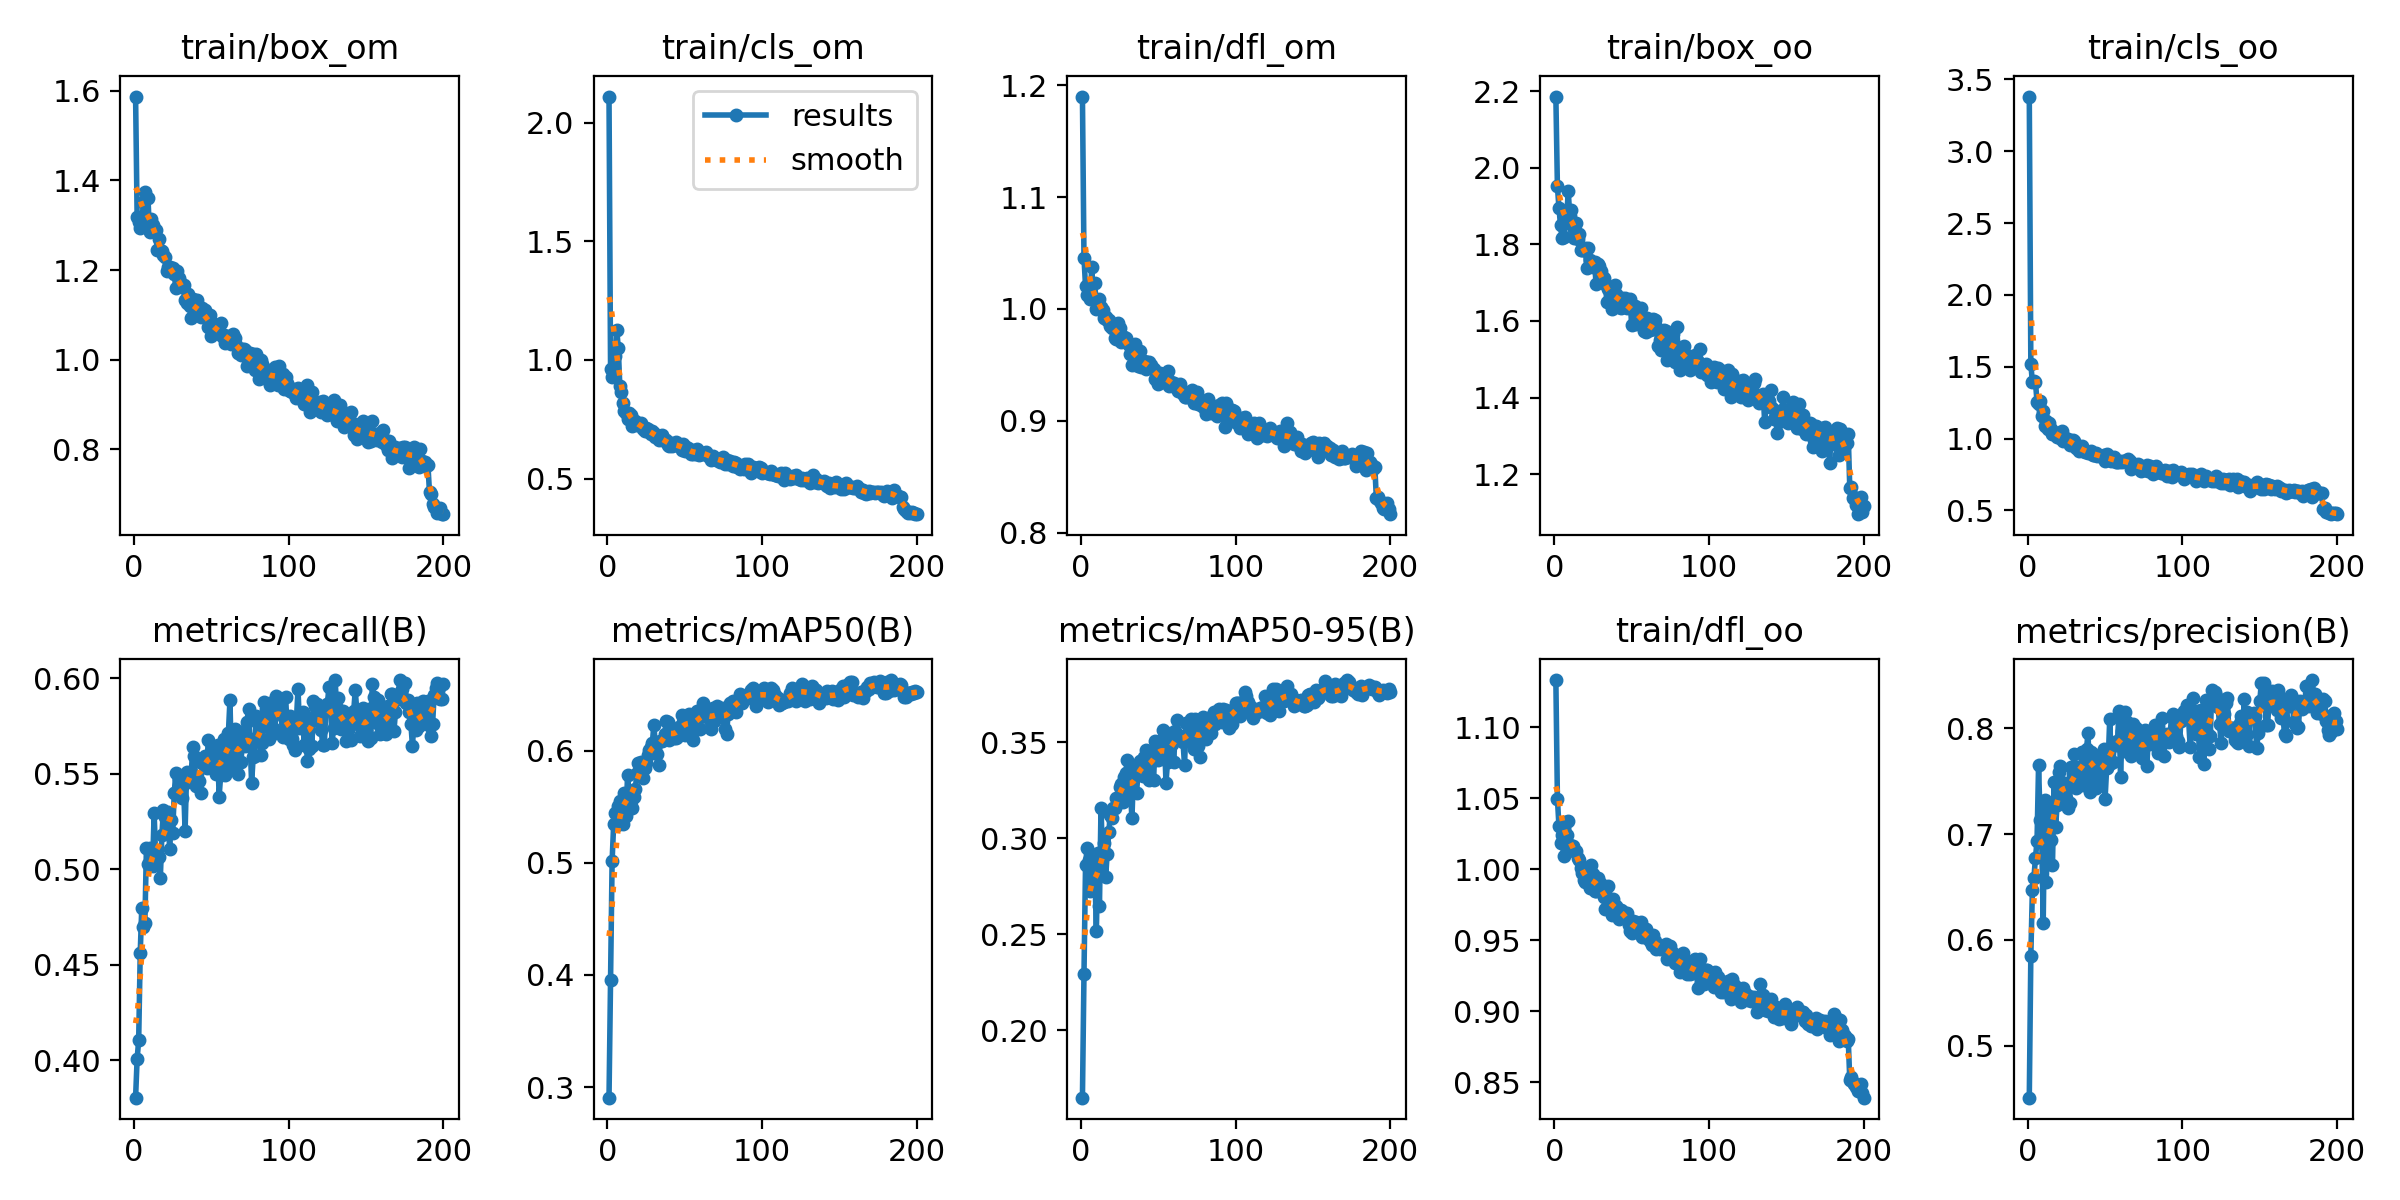

The table this chart was drawn from, first rows:
epoch, train/box_om, train/cls_om, train/dfl_om, train/box_oo, train/cls_oo, train/dfl_oo, metrics/precision(B), metrics/recall(B), metrics/mAP50(B), metrics/mAP50-95(B), val/box_om, val/cls_om, val/dfl_om, val/box_oo, val/cls_oo, val/dfl_oo, lr/pg0, lr/pg1, lr/pg2
1, 1.587, 2.11, 1.19, 2.186, 3.381, 1.133, 0.451, 0.3805, 0.2906, 0.1649, 1.324, 1.588, 1.01, 1.918, 3.022, 1.036, 0.0856, 0.0016, 0.0016
2, 1.318, 0.9629, 1.046, 1.951, 1.522, 1.05, 0.5852, 0.4008, 0.3957, 0.2293, 1.179, 0.9371, 0.9464, 1.768, 2.75, 0.9752, 0.07028, 0.003284, 0.003284
3, 1.306, 0.929, 1.02, 1.895, 1.391, 1.03, 0.6472, 0.4105, 0.5015, 0.2858, 1.156, 0.9378, 0.9385, 1.711, 1.792, 0.9625, 0.05495, 0.004951, 0.004951
4, 1.294, 0.9476, 1.013, 1.85, 1.399, 1.019, 0.6588, 0.4563, 0.5344, 0.295, 1.137, 0.785, 0.9364, 1.714, 1.139, 0.9515, 0.0396, 0.0066, 0.0066
5, 1.301, 1.017, 1.013, 1.816, 1.392, 1.024, 0.6777, 0.4799, 0.5445, 0.2886, 1.157, 0.9744, 0.9245, 1.764, 1.43, 0.9597, 0.02423, 0.008234, 0.008234
6, 1.351, 1.128, 1.008, 1.818, 1.257, 1.01, 0.6931, 0.4697, 0.5341, 0.2723, 1.37, 1.506, 1.004, 1.856, 1.124, 0.9933, 0.009753, 0.009753, 0.009753
7, 1.374, 1.049, 1.037, 1.865, 1.24, 1.033, 0.765, 0.4717, 0.5503, 0.2891, 1.312, 0.9211, 0.9833, 1.855, 1.182, 1.018, 0.009753, 0.009753, 0.009753
8, 1.309, 0.8887, 1.009, 1.87, 1.258, 1.024, 0.7135, 0.511, 0.5555, 0.2735, 1.326, 1.144, 0.998, 1.909, 1.056, 1.022, 0.009703, 0.009703, 0.009703
9, 1.36, 0.865, 1.023, 1.939, 1.155, 1.034, 0.6981, 0.5026, 0.5536, 0.2836, 1.254, 0.9991, 0.9753, 1.849, 1.374, 0.9956, 0.009654, 0.009654, 0.009654
10, 1.286, 0.8176, 0.9998, 1.875, 1.191, 1.017, 0.6164, 0.5113, 0.5342, 0.2516, 1.287, 0.8312, 0.9834, 1.961, 1.214, 1.006, 0.009604, 0.009604, 0.009604
11, 1.314, 0.7844, 1.001, 1.891, 1.09, 1.014, 0.7325, 0.5031, 0.5625, 0.292, 1.3, 0.8267, 0.9963, 1.782, 0.9852, 0.9917, 0.009555, 0.009555, 0.009555
12, 1.301, 0.7781, 1.009, 1.845, 1.125, 1.016, 0.6552, 0.502, 0.5421, 0.2647, 1.298, 0.7651, 0.9927, 1.851, 1.051, 1.005, 0.009505, 0.009505, 0.009505
13, 1.289, 0.75, 1.002, 1.816, 1.064, 1.013, 0.7144, 0.5295, 0.5782, 0.3154, 1.209, 0.7367, 0.9614, 1.717, 0.9348, 0.9769, 0.009456, 0.009456, 0.009456
14, 1.289, 0.7782, 0.9992, 1.857, 1.107, 1.013, 0.7223, 0.5055, 0.5606, 0.2905, 1.244, 0.7647, 0.9632, 1.784, 1.098, 0.9925, 0.009406, 0.009406, 0.009406
15, 1.245, 0.7677, 0.9917, 1.814, 1.067, 1.008, 0.6941, 0.5089, 0.5552, 0.2974, 1.203, 0.7401, 0.9555, 1.722, 1.177, 0.9726, 0.009357, 0.009357, 0.009357
16, 1.27, 0.7234, 0.9929, 1.827, 1.035, 1.006, 0.6708, 0.5066, 0.5487, 0.2795, 1.245, 0.7463, 0.9679, 1.807, 1.096, 0.9869, 0.009307, 0.009307, 0.009307
17, 1.244, 0.7449, 0.9901, 1.784, 1.047, 1.001, 0.7488, 0.4955, 0.5584, 0.2919, 1.174, 0.7168, 0.9558, 1.74, 1.011, 0.9768, 0.009258, 0.009258, 0.009258
18, 1.243, 0.7439, 0.9897, 1.784, 1.028, 0.9978, 0.7069, 0.5181, 0.566, 0.303, 1.206, 0.7077, 0.9666, 1.753, 1.01, 0.9778, 0.009208, 0.009208, 0.009208
19, 1.233, 0.7256, 0.9848, 1.784, 1.009, 0.9928, 0.7274, 0.5312, 0.5799, 0.312, 1.193, 0.6936, 0.9676, 1.745, 0.9599, 0.9775, 0.009158, 0.009158, 0.009158
20, 1.229, 0.7301, 0.9832, 1.792, 1.018, 0.9914, 0.7589, 0.5276, 0.5893, 0.3104, 1.191, 0.7067, 0.9617, 1.758, 0.9587, 0.9766, 0.009109, 0.009109, 0.009109
21, 1.198, 0.7245, 0.9847, 1.738, 1.008, 0.9953, 0.7639, 0.5212, 0.5856, 0.3159, 1.186, 0.721, 0.9666, 1.722, 1.004, 0.977, 0.009059, 0.009059, 0.009059
22, 1.206, 0.7337, 0.9738, 1.791, 1.053, 0.9914, 0.739, 0.5299, 0.5896, 0.3157, 1.188, 0.6979, 0.9545, 1.727, 0.9259, 0.9764, 0.00901, 0.00901, 0.00901
23, 1.206, 0.7075, 0.9728, 1.759, 0.9813, 0.9867, 0.7477, 0.5106, 0.5752, 0.3208, 1.153, 0.6754, 0.9543, 1.7, 0.9717, 0.9704, 0.00896, 0.00896, 0.00896
24, 1.202, 0.6996, 0.9876, 1.751, 1.002, 1.003, 0.7484, 0.5258, 0.5848, 0.3196, 1.188, 0.6698, 0.9578, 1.744, 0.9229, 0.981, 0.008911, 0.008911, 0.008911
25, 1.203, 0.713, 0.9832, 1.741, 0.9974, 0.997, 0.7341, 0.5193, 0.5891, 0.3268, 1.186, 0.6769, 0.9622, 1.691, 0.9246, 0.9714, 0.008861, 0.008861, 0.008861
26, 1.19, 0.7108, 0.9703, 1.755, 0.9999, 0.9847, 0.7242, 0.5402, 0.5957, 0.328, 1.141, 0.6815, 0.9507, 1.681, 0.9021, 0.9708, 0.008812, 0.008812, 0.008812
27, 1.159, 0.6958, 0.9715, 1.696, 0.9565, 0.9848, 0.7291, 0.5504, 0.6006, 0.3186, 1.156, 0.6487, 0.9642, 1.717, 0.9132, 0.9838, 0.008762, 0.008762, 0.008762
28, 1.197, 0.6883, 0.9746, 1.75, 0.9779, 0.9936, 0.7631, 0.5409, 0.6029, 0.3317, 1.138, 0.6735, 0.9504, 1.675, 0.9287, 0.9725, 0.008713, 0.008713, 0.008713
29, 1.183, 0.7016, 0.974, 1.744, 0.9916, 0.9911, 0.7569, 0.5471, 0.6064, 0.3339, 1.122, 0.6493, 0.9405, 1.714, 0.8896, 0.9735, 0.008663, 0.008663, 0.008663
30, 1.174, 0.6917, 0.9701, 1.73, 0.9836, 0.9898, 0.7759, 0.5442, 0.6233, 0.3407, 1.144, 0.6433, 0.9448, 1.667, 0.8563, 0.9625, 0.008614, 0.008614, 0.008614
31, 1.161, 0.6755, 0.9681, 1.71, 0.934, 0.9857, 0.7432, 0.5373, 0.6033, 0.3272, 1.152, 0.6529, 0.949, 1.669, 0.9075, 0.964, 0.008564, 0.008564, 0.008564
32, 1.167, 0.6776, 0.9592, 1.712, 0.9425, 0.9803, 0.7631, 0.5445, 0.5965, 0.3242, 1.169, 0.6698, 0.9583, 1.686, 0.8894, 0.9729, 0.008515, 0.008515, 0.008515
33, 1.133, 0.664, 0.9501, 1.697, 0.9155, 0.9718, 0.7543, 0.5201, 0.5875, 0.3104, 1.176, 0.6455, 0.9636, 1.741, 0.8859, 0.9829, 0.008466, 0.008466, 0.008466
34, 1.126, 0.675, 0.9635, 1.649, 0.9271, 0.9802, 0.7517, 0.5512, 0.609, 0.3333, 1.15, 0.6713, 0.9632, 1.665, 0.8816, 0.9722, 0.008416, 0.008416, 0.008416
35, 1.148, 0.6834, 0.9682, 1.683, 0.9485, 0.9883, 0.7779, 0.5468, 0.6081, 0.3369, 1.146, 0.6495, 0.9672, 1.665, 0.865, 0.9738, 0.008367, 0.008367, 0.008367
36, 1.12, 0.664, 0.956, 1.681, 0.9168, 0.9715, 0.7461, 0.5502, 0.6095, 0.3237, 1.171, 0.6909, 0.9757, 1.719, 0.9427, 0.9816, 0.008317, 0.008317, 0.008317
37, 1.093, 0.6587, 0.9493, 1.631, 0.9082, 0.9677, 0.777, 0.5503, 0.6146, 0.335, 1.137, 0.6312, 0.9516, 1.702, 0.8879, 0.9696, 0.008268, 0.008268, 0.008268
38, 1.135, 0.6611, 0.9621, 1.676, 0.9096, 0.9795, 0.7808, 0.5642, 0.6264, 0.3399, 1.147, 0.6212, 0.9509, 1.687, 0.8302, 0.9776, 0.008218, 0.008218, 0.008218
39, 1.121, 0.6435, 0.9481, 1.693, 0.902, 0.9734, 0.7956, 0.5594, 0.6251, 0.3403, 1.135, 0.6244, 0.9461, 1.672, 0.8379, 0.9687, 0.008169, 0.008169, 0.008169
40, 1.113, 0.6358, 0.9514, 1.671, 0.9005, 0.974, 0.7394, 0.5439, 0.6093, 0.3322, 1.105, 0.6213, 0.9465, 1.67, 0.8524, 0.9678, 0.008119, 0.008119, 0.008119
41, 1.134, 0.6482, 0.9533, 1.662, 0.9132, 0.9719, 0.7771, 0.5446, 0.615, 0.342, 1.141, 0.6257, 0.9493, 1.641, 0.8513, 0.9658, 0.00807, 0.00807, 0.00807
42, 1.099, 0.6389, 0.9463, 1.636, 0.8841, 0.965, 0.7755, 0.5462, 0.6147, 0.3459, 1.107, 0.6104, 0.948, 1.631, 0.8244, 0.9678, 0.00802, 0.00802, 0.00802
43, 1.096, 0.64, 0.9525, 1.634, 0.883, 0.9716, 0.7704, 0.5401, 0.6111, 0.3324, 1.134, 0.6375, 0.9525, 1.674, 0.8344, 0.9718, 0.007971, 0.007971, 0.007971
44, 1.116, 0.6559, 0.9526, 1.659, 0.8981, 0.9706, 0.7431, 0.5557, 0.6117, 0.3303, 1.145, 0.624, 0.9618, 1.69, 0.8608, 0.9807, 0.007921, 0.007921, 0.007921
45, 1.099, 0.6397, 0.9497, 1.649, 0.8803, 0.9695, 0.7521, 0.5553, 0.6124, 0.3395, 1.117, 0.6123, 0.9497, 1.661, 0.8484, 0.9713, 0.007872, 0.007872, 0.007872
46, 1.11, 0.6442, 0.947, 1.661, 0.8865, 0.9689, 0.7487, 0.5594, 0.6209, 0.3449, 1.1, 0.6114, 0.939, 1.617, 0.8458, 0.9585, 0.007822, 0.007822, 0.007822
47, 1.094, 0.6375, 0.9462, 1.634, 0.8775, 0.9692, 0.7653, 0.5532, 0.6168, 0.3305, 1.138, 0.6342, 0.9432, 1.706, 0.874, 0.9695, 0.007772, 0.007772, 0.007772
48, 1.074, 0.6196, 0.9373, 1.636, 0.8758, 0.961, 0.7726, 0.5677, 0.6314, 0.3506, 1.113, 0.6073, 0.9423, 1.626, 0.824, 0.9608, 0.007723, 0.007723, 0.007723
49, 1.101, 0.6444, 0.94, 1.657, 0.886, 0.9568, 0.7807, 0.5568, 0.6254, 0.3461, 1.105, 0.6369, 0.9424, 1.633, 0.8869, 0.9567, 0.007673, 0.007673, 0.007673
50, 1.054, 0.6151, 0.9328, 1.588, 0.8419, 0.9555, 0.7333, 0.5573, 0.6141, 0.3406, 1.123, 0.6291, 0.9489, 1.668, 0.8999, 0.9622, 0.007624, 0.007624, 0.007624
51, 1.077, 0.6343, 0.9427, 1.637, 0.8965, 0.9637, 0.7621, 0.5611, 0.6248, 0.3467, 1.096, 0.6026, 0.946, 1.631, 0.8565, 0.9677, 0.007574, 0.007574, 0.007574
52, 1.081, 0.6279, 0.9397, 1.64, 0.8711, 0.9606, 0.7684, 0.5629, 0.6268, 0.3459, 1.106, 0.6061, 0.9459, 1.631, 0.8494, 0.9628, 0.007525, 0.007525, 0.007525
53, 1.06, 0.6169, 0.9408, 1.591, 0.8489, 0.9633, 0.8087, 0.5497, 0.6328, 0.3563, 1.092, 0.6163, 0.9388, 1.61, 0.8371, 0.9564, 0.007476, 0.007476, 0.007476
54, 1.059, 0.6024, 0.9343, 1.616, 0.8467, 0.957, 0.7674, 0.565, 0.6307, 0.3524, 1.085, 0.6029, 0.9354, 1.605, 0.8468, 0.955, 0.007426, 0.007426, 0.007426
55, 1.066, 0.603, 0.9378, 1.632, 0.8528, 0.956, 0.768, 0.5381, 0.6092, 0.3289, 1.1, 0.6062, 0.9405, 1.703, 0.8898, 0.9658, 0.007377, 0.007377, 0.007377
56, 1.081, 0.6196, 0.9445, 1.633, 0.872, 0.9628, 0.7838, 0.5492, 0.618, 0.3395, 1.085, 0.6072, 0.9405, 1.652, 0.8499, 0.9589, 0.007327, 0.007327, 0.007327
57, 1.052, 0.6021, 0.931, 1.598, 0.8392, 0.9522, 0.784, 0.5539, 0.625, 0.3432, 1.103, 0.6187, 0.9416, 1.637, 0.8638, 0.9548, 0.007278, 0.007278, 0.007278
58, 1.055, 0.624, 0.9348, 1.574, 0.8393, 0.9535, 0.7875, 0.5682, 0.6349, 0.3545, 1.102, 0.6157, 0.9479, 1.602, 0.8379, 0.9515, 0.007228, 0.007228, 0.007228
59, 1.038, 0.6008, 0.9337, 1.57, 0.8383, 0.9578, 0.8158, 0.5492, 0.6314, 0.3492, 1.112, 0.599, 0.9429, 1.631, 0.8399, 0.9592, 0.007178, 0.007178, 0.007178
60, 1.053, 0.6075, 0.9333, 1.608, 0.844, 0.9518, 0.754, 0.5624, 0.619, 0.3395, 1.108, 0.6084, 0.9455, 1.637, 0.8609, 0.9589, 0.007129, 0.007129, 0.007129
... 140 more rows
